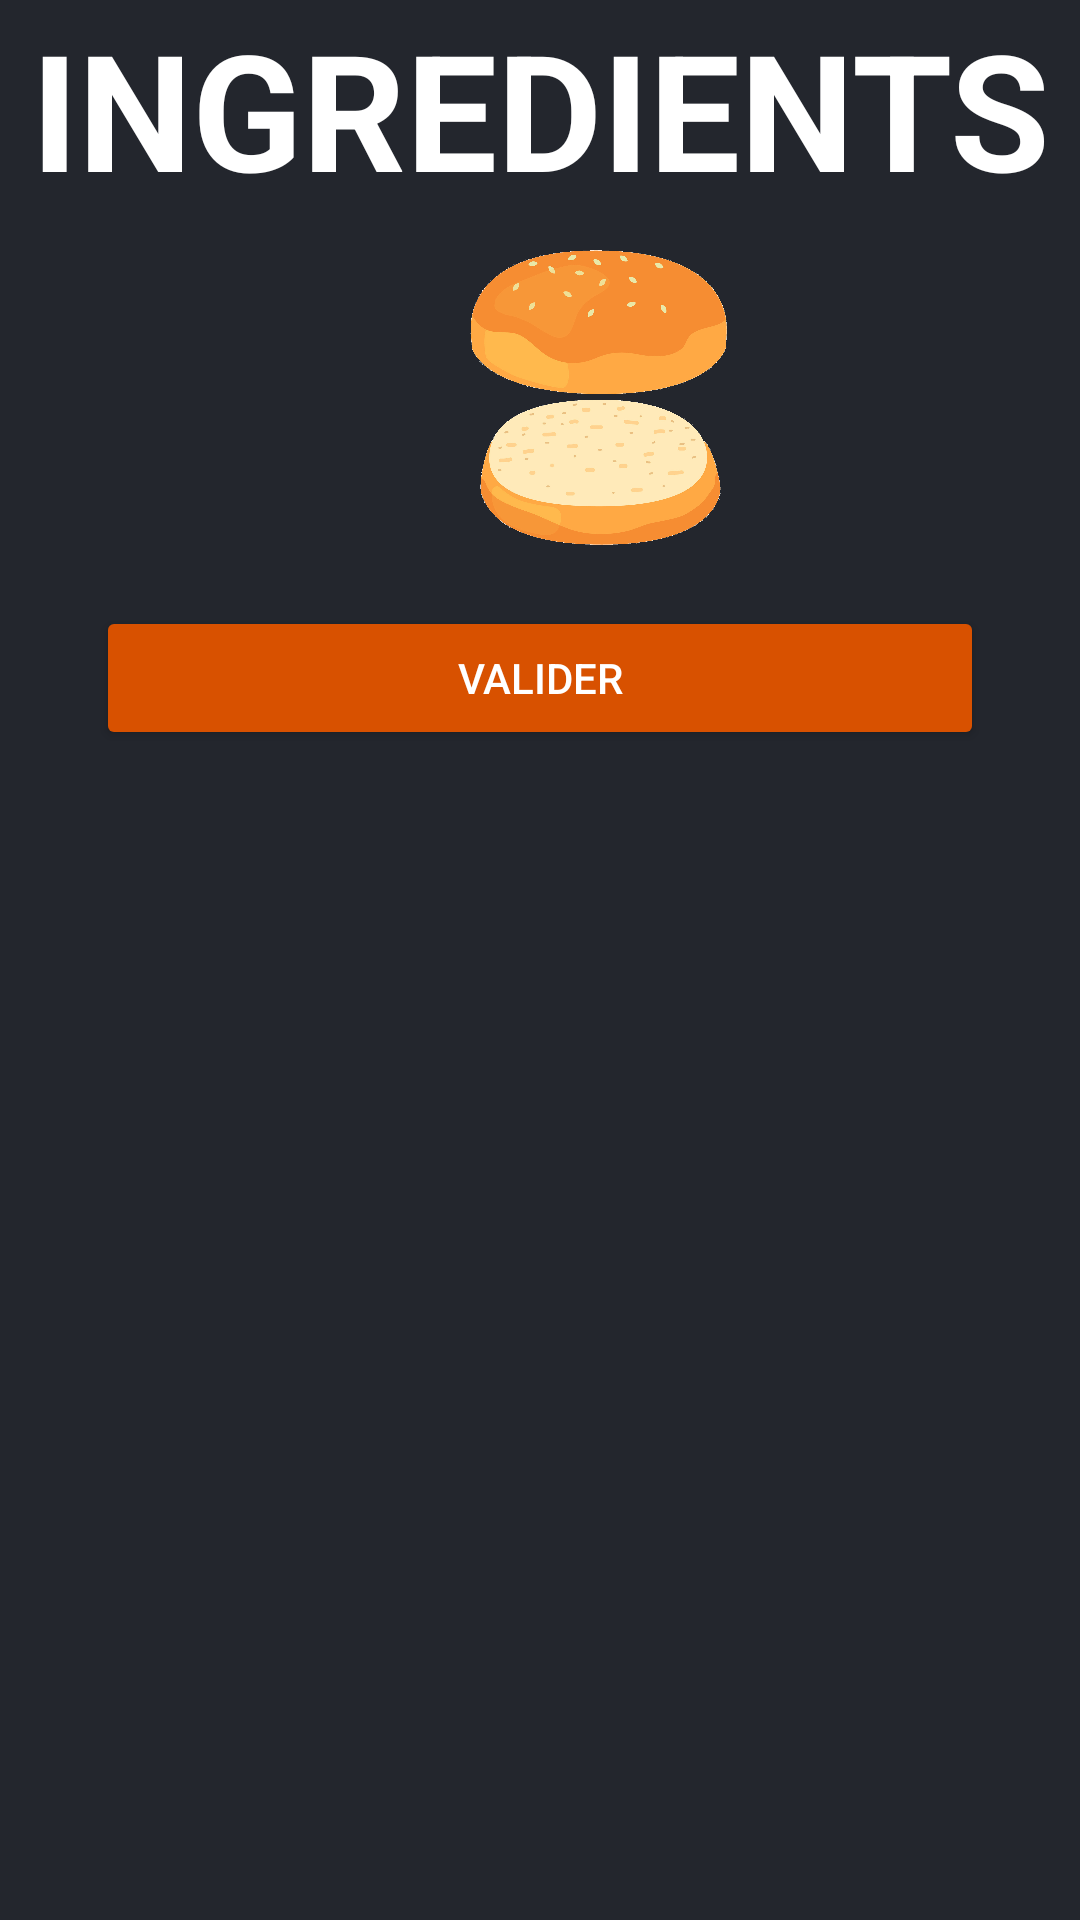

Reconstruct the res/layout file that produces this screen, plus the resources it refers to.
<!-- AndroidManifest.xml: application theme Theme.Burgger -->
<!-- res/layout/activity_modifier_ingredient.xml -->
<LinearLayout xmlns:android="http://schemas.android.com/apk/res/android"
    xmlns:app="http://schemas.android.com/apk/res-auto"
    android:layout_width="match_parent"
    android:layout_height="match_parent"
    android:background="@color/backGroundApp"
    android:orientation="vertical">



    <TextView
        android:layout_width="match_parent"
        android:layout_height="wrap_content"
        android:textAlignment="center"
        android:text="INGREDIENTS"
        android:textSize="54dp"
        android:textColor="@color/white"
        android:textStyle="bold"
        android:paddingBottom="10dp"
        ></TextView>

    <ImageView
        android:layout_width="200dp"
        android:layout_height="50dp"
        android:layout_marginLeft="100dp"
        app:srcCompat="@drawable/pain_haut"></ImageView>

    <ListView
        android:id="@+id/ingredient_list_view"
        android:layout_width="wrap_content"
        android:layout_height="wrap_content">
    </ListView>

    <ImageView
        android:layout_width="200dp"
        android:layout_height="50dp"
        android:layout_marginLeft="100dp"
        app:srcCompat="@drawable/pain_bas"></ImageView>
    modifier l'opacité

    <Button
        android:id="@+id/valideIngrButton"
        android:layout_width="match_parent"
        android:layout_height="wrap_content"
        android:layout_marginStart="32dp"
        android:layout_marginTop="20dp"
        android:layout_marginEnd="32dp"
        android:text="VALIDER"
        android:textColor="@color/white"
        android:backgroundTint="@color/orange" />




</LinearLayout>
<!-- resources referenced by this layout -->
<resources>
  <color name="backGroundApp">#23262d</color>
  <color name="orange">#d85100</color>
  <color name="white">#FFFFFFFF</color>
  <!-- drawable pain_bas: png bitmap (drawable, 255024 bytes) -->
  <!-- drawable pain_haut: png bitmap (drawable, 176399 bytes) -->
  <style name="Theme.Burgger" parent="Theme.MaterialComponents.DayNight.DarkActionBar">
          
          <item name="colorPrimary">@color/orange</item>
          <item name="colorPrimaryVariant">@color/backGroundApp</item>
          <item name="colorOnPrimary">@color/white</item>
          
          <item name="colorSecondary">@color/teal_200</item>
          <item name="colorSecondaryVariant">@color/teal_700</item>
          <item name="colorOnSecondary">@color/black</item>
          
          <item name="android:statusBarColor">?attr/colorPrimaryVariant</item>
          <item name="windowActionBar">false</item>
          <item name="windowNoTitle">true</item>
          
      </style>
  <color name="teal_200">#FF03DAC5</color>
  <color name="teal_700">#FF018786</color>
  <color name="black">#FF000000</color>
</resources>
